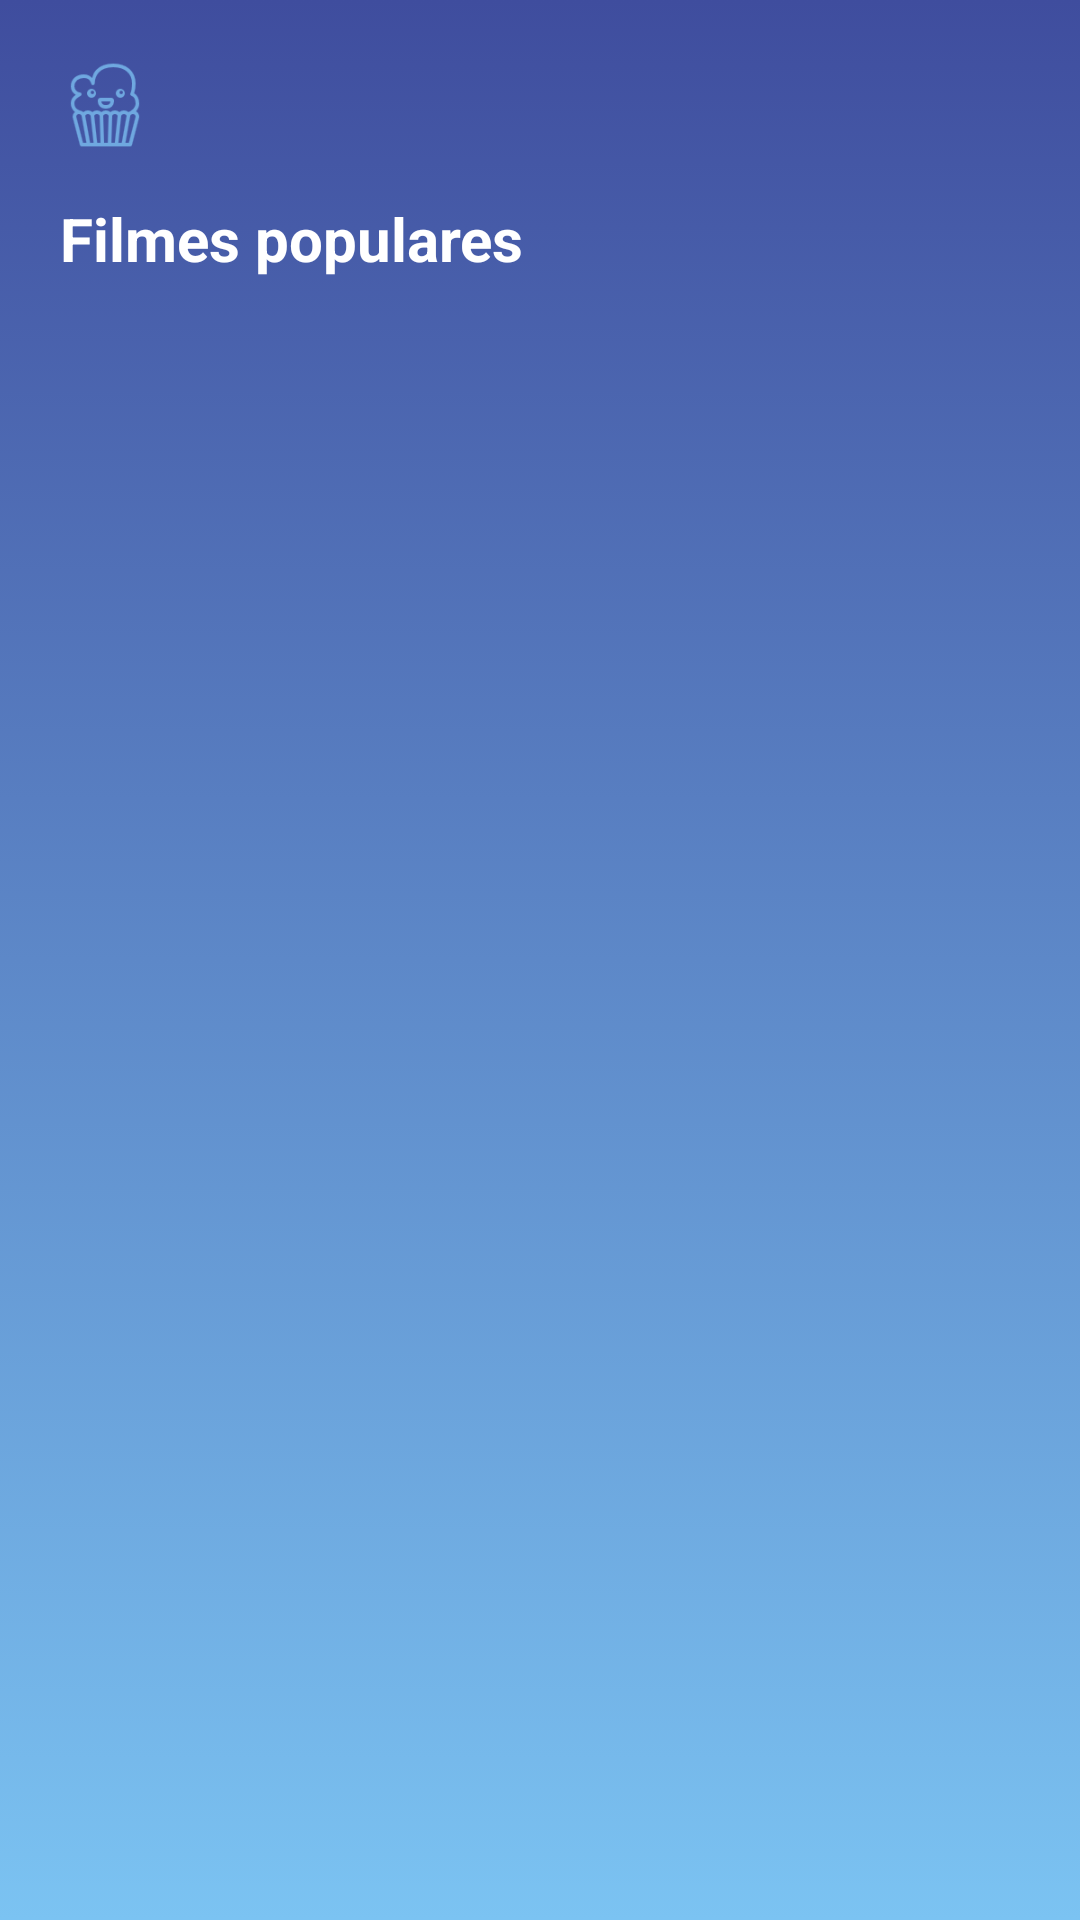

Write the Android layout XML for this screen, with the resource values it uses.
<!-- AndroidManifest.xml: application theme AppTheme -->
<!-- res/layout/activity_filmes_list.xml -->
<?xml version="1.0" encoding="utf-8"?>
<layout>

    <android.support.constraint.ConstraintLayout xmlns:android="http://schemas.android.com/apk/res/android"
        xmlns:app="http://schemas.android.com/apk/res-auto"
        xmlns:tools="http://schemas.android.com/tools"
        android:layout_width="match_parent"
        android:layout_height="match_parent"
        android:background="@drawable/ic_background"
        tools:context="com.example.galdino.filmespopulares.listFilm.ActivityFilmesList">

        <ImageView
            android:layout_width="30dp"
            android:layout_height="30dp"
            android:layout_marginLeft="@dimen/margem_media"
            android:layout_marginStart="@dimen/margem_media"
            android:layout_marginTop="@dimen/margem_media"
            android:src="@drawable/ic_pop_corn_blue"
            app:layout_constraintLeft_toLeftOf="parent"
            app:layout_constraintTop_toTopOf="parent" />

        <include
            android:id="@+id/tool_bar"
            layout="@layout/toolbar"
            app:layout_constraintLeft_toLeftOf="parent"
            app:layout_constraintRight_toRightOf="parent"
            app:layout_constraintTop_toTopOf="parent" />

        <TextView
            android:id="@+id/tv_label_tipos_filmes"
            android:layout_width="wrap_content"
            android:layout_height="wrap_content"
            android:layout_marginLeft="@dimen/margem_media"
            android:layout_marginRight="@dimen/margem_media"
            android:layout_marginTop="@dimen/margem_padrao"
            android:text="@string/filmes_populares"
            android:textColor="@android:color/white"
            android:textSize="@dimen/tv_size_titulo"
            android:textStyle="bold"
            app:layout_constraintLeft_toLeftOf="parent"
            app:layout_constraintTop_toBottomOf="@+id/tool_bar" />

        <FrameLayout
            android:id="@+id/frame_frament_list"
            android:layout_width="0dp"
            android:layout_height="0dp"
            android:layout_marginTop="@dimen/margem_padrao"
            app:layout_constraintBottom_toBottomOf="parent"
            app:layout_constraintLeft_toLeftOf="parent"
            app:layout_constraintRight_toRightOf="parent"
            app:layout_constraintTop_toBottomOf="@+id/tv_label_tipos_filmes" />

    </android.support.constraint.ConstraintLayout>
</layout>
<!-- res/layout/toolbar.xml (included above) -->
<?xml version="1.0" encoding="utf-8"?>
<android.support.v7.widget.Toolbar xmlns:android="http://schemas.android.com/apk/res/android"
    android:layout_width="match_parent"
    android:layout_height="wrap_content"
    android:theme="@style/AppTheme.temaActionBar">

   </android.support.v7.widget.Toolbar>
<!-- resources referenced by this layout -->
<resources>
  <dimen name="margem_media">20dp</dimen>
  <dimen name="margem_padrao">10dp</dimen>
  <dimen name="tv_size_titulo">20sp</dimen>
  <!-- drawable ic_background (drawable) -->
  <?xml version="1.0" encoding="UTF-8"?>
  <selector xmlns:android="http://schemas.android.com/apk/res/android">
      <item>
          <shape>
              <gradient android:angle="90"
                  android:endColor="@color/c_azul_escuro"
                  android:startColor="@color/c_azul_claro" />
          </shape>
      </item>
  </selector>
  <!-- drawable ic_pop_corn_blue: png bitmap (drawable, 5589 bytes) -->
  <string name="filmes_populares">Filmes populares</string>
  <style name="AppTheme.temaActionBar" parent="Theme.AppCompat.Light.DarkActionBar">
          <item name="colorControlNormal">@color/c_icon_azul</item>
          <item name="android:textColorSecondary">@android:color/white</item>
          <item name="android:background">@android:color/transparent</item>
          <item name="android:textStyle">bold</item>
          <item name="android:textSize">20sp</item>
      </style>
  <style name="AppTheme" parent="Theme.AppCompat.Light.DarkActionBar">
          
          <item name="colorPrimary">@color/c_preto</item>
          <item name="colorPrimaryDark">@color/c_preto</item>
          <item name="colorAccent">@color/colorAccent</item>
      </style>
  <color name="c_azul_escuro">#3F4D9E</color>
  <color name="c_azul_claro">#7BC3F2</color>
  <color name="c_icon_azul">#6FA8E0</color>
  <color name="c_preto">#000000</color>
  <color name="colorAccent">#FF4081</color>
</resources>
